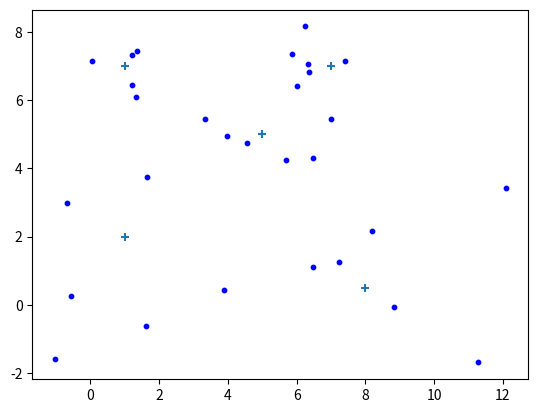

This figure's Python source:
import numpy as np
import matplotlib.pyplot as plt
import re

def gen_clustering(n_clusters : int, pp_cluster : list):
    # Map is [0,10]x[0,10]

    #individuals = [np.random.normal(loc=np.random.uniform(0,10), scale=np.random.uniform(0, 2), size=(pp_cluster[i], 2)) for i in range(n_clusters)]
    individuals = np.array([np.array([np.random.uniform(0,10, size=(2)) for j in range(pp_cluster[i])]) for i in range(n_clusters)])
    print(individuals)
    file = open('test.dat', 'w')

    file.write("param d := 2;\n\n")

    file.write("param n_individuals := {};\n\n".format(sum(pp_cluster)))

    file.write("param a : 1 2 :=\n")

    count = 1
    for i in range(n_clusters):
        for j in range(pp_cluster[i]):
            file.write("\t{} {} {}\n".format(count, individuals[i][j, 0], individuals[i][j, 1]))
            count += 1

    file.write(";\n\n")

    file.write("param demands := \n")

    for i in range(sum(pp_cluster)):
        file.write("\t{} 1\n".format(i+1))

    file.write(";\n\n")

    file.write("param p := {};\n\n".format(n_clusters))

    file.write("param Q := \n")

    for i in range(n_clusters):
        file.write("\t{} {}\n".format(i+1, pp_cluster[i]))

    file.write(";\n")

    file.close()

    for i in range(n_clusters):

        print(individuals[i][:,0], individuals[i][:,0])

        plt.scatter(individuals[i][:,0], individuals[i][:,1], s=10., label="Cluster {}".format(i), c='b')

    #plt.show()

    plt.savefig("test2.png")

def gen_clustering_fixe(n_clusters : int, pp_cluster : list):
    # Map is [0,10]x[0,10]

    means = np.array([[1, 2], [1, 7], [7, 7], [5, 5], [8, 0.5]])
    
    cov = [
        [[1, 0], [0, 3]],
        [[0.5, 0], [0, 0.5]],
        [[0.5, 0], [0, 0.5]],
        [[2, 0], [0, 0.5]],
        [[4, 0], [0, 1]],
    ]

    #individuals = [np.random.normal(loc=np.random.uniform(0,10), scale=np.random.uniform(0, 2), size=(pp_cluster[i], 2)) for i in range(n_clusters)]
    #individuals = np.array([np.array([np.random.uniform(0,10, size=(2)) for j in range(pp_cluster[i])]) for i in range(n_clusters)])
    
    temp = [np.random.multivariate_normal(means[i], cov[i], size=pp_cluster[i]) for i in range(n_clusters)]
    print([np.shape(i) for i in temp])
    
    individuals = np.concatenate(temp, axis=0)
    
    print(individuals, np.shape(individuals))
    file = open('test.dat', 'w')

    file.write("param d := 2;\n\n")

    file.write("param n_individuals := {};\n\n".format(sum(pp_cluster)))

    file.write("param a : 1 2 :=\n")

    count = 1
    for i in range(n_clusters):
        for j in range(pp_cluster[i]):
            file.write("\t{} {} {}\n".format(count, individuals[count-1, 0], individuals[count-1, 1]))
            count += 1

    file.write(";\n\n")

    file.write("param demands := \n")

    for i in range(sum(pp_cluster)):
        file.write("\t{} 1\n".format(i+1))

    file.write(";\n\n")

    file.write("param p := {};\n\n".format(n_clusters))

    file.write("param Q := \n")

    for i in range(n_clusters):
        file.write("\t{} {}\n".format(i+1, pp_cluster[i]))

    file.write(";\n")

    file.close()

    print(individuals[:,0], individuals[:,0])

    plt.scatter(individuals[:,0], individuals[:,1], s=10., c='b')
    plt.scatter(means[:,0], means[:,1], marker='+')

    #plt.show()

    plt.savefig("test2.png")

if __name__ == "__main__":
#    gen_clustering(10, [5, 5, 5, 5, 5, 5, 5, 5, 7, 7])
    #gen_clustering(10, [5, 5, 5, 5, 5, 5, 5, 5, 7, 7])
    
    gen_clustering_fixe(5, [5, 5, 5, 7, 7])
